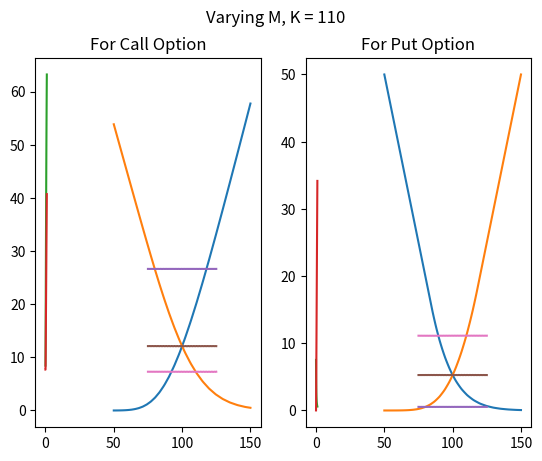

Python code for this plot:
import numpy as np
import matplotlib.pyplot as plt

def f(t, sigma, r):
    return np.exp(sigma*pow(t, 0.5) + (r - 0.5*pow(sigma, 2))*t),  np.exp(-1*sigma*pow(t, 0.5) + (r - 0.5*pow(sigma, 2))*t)

def put_helper(S_0 = 100, K = 100, M = 100, T = 1, sigma= 0.2, r= 0.08): 
    M = int(M)
    t = T / M 

    U, D = f(t, sigma, r)   
    p = (np.exp(r*t) - D) / (U - D)

    put_V = []
    for i in range(0, M + 1):
        put_V.append(max(K - S_0*pow(U, M - i)*pow(D, i), 0))

    while (len(put_V) != 1):
        n = len(put_V)
        curr_V = []
        for i in range(0, n - 1):
            curr = S_0*pow(U, n - 2 - i)*pow(D, i)
            curr_V.append(max(K -curr , 0))
        
        put_prices = [] 
        for i in range(1, len(put_V)):
            put_prices.append(max((put_V[i - 1]*p + put_V[i]*(1 - p)) / np.exp(r*t), curr_V[i - 1]))

        put_V = put_prices
    
    return put_V[0]

def call_helper(S_0 = 100, K = 100, M = 100, T = 1, sigma= 0.2, r= 0.08):
    M = int(M)
    t = T / M 
    U, D = f(t, sigma, r)   
    p = (np.exp(r*t) - D) / (U - D)

    call_V = []
    for i in range(0, M + 1):
        call_V.append(max(S_0*pow(U, M - i)*pow(D, i) - K, 0))

    while (len(call_V) != 1):
        n = len(call_V)
        curr_V = []
        for i in range(0, n - 1):
            curr = S_0*pow(U, n - 2 - i)*pow(D, i)
            curr_V.append(max(curr - K, 0))

        call_prices = []
        for i in range(1, len(call_V)):
            call_prices.append(max((call_V[i - 1]*p + call_V[i]*(1 - p)) / np.exp(r*t), curr_V[i - 1]))
    

        call_V = call_prices
    
    return call_V[0]

def plot_f(type, param, start, stop, steps = 100, K = 100):
    put_list = []
    call_list = []

    dict = {}
    if (len(param) == 2):
        dict[param[1]] = K
    
    x_axis = np.linspace(start, stop, num = steps)
    for i in x_axis:
        dict[param[0]] = i
        call_price, put_price  = call_helper(**dict), put_helper(**dict)

        call_list.append(call_price)
        put_list.append(put_price)

    if (type == 1):
        plt.suptitle(f"Varying {param[0]}")

    if (type == 2):
        plt.suptitle(f"Varying {param[0]}, K = {K}")

    plt.subplot(1, 2, 1)
    plt.title("For Call Option")
    plt.plot(x_axis, call_list)

    plt.subplot(1, 2, 2)
    plt.title("For Put Option")
    plt.plot(x_axis, put_list)

    plt.show()

print("Call option price for default parameters: ", call_helper(100, 100, 100, 1, 0.2, 0.08))
print("Put option price for default parameters: ", put_helper(100, 100, 100, 1, 0.2, 0.08))

plot_f(1, ["S_0"], 50, 150)
plot_f(1, ["K"], 50, 150)
plot_f(1, ["r"], 0.01, 1)
plot_f(1, ["sigma"], 0.01, 1)
plot_f(2, ["M", "K"], 75, 125, K = 80)
plot_f(2, ["M", "K"], 75, 125, K = 100)
plot_f(2, ["M", "K"], 75, 125, K = 110)

